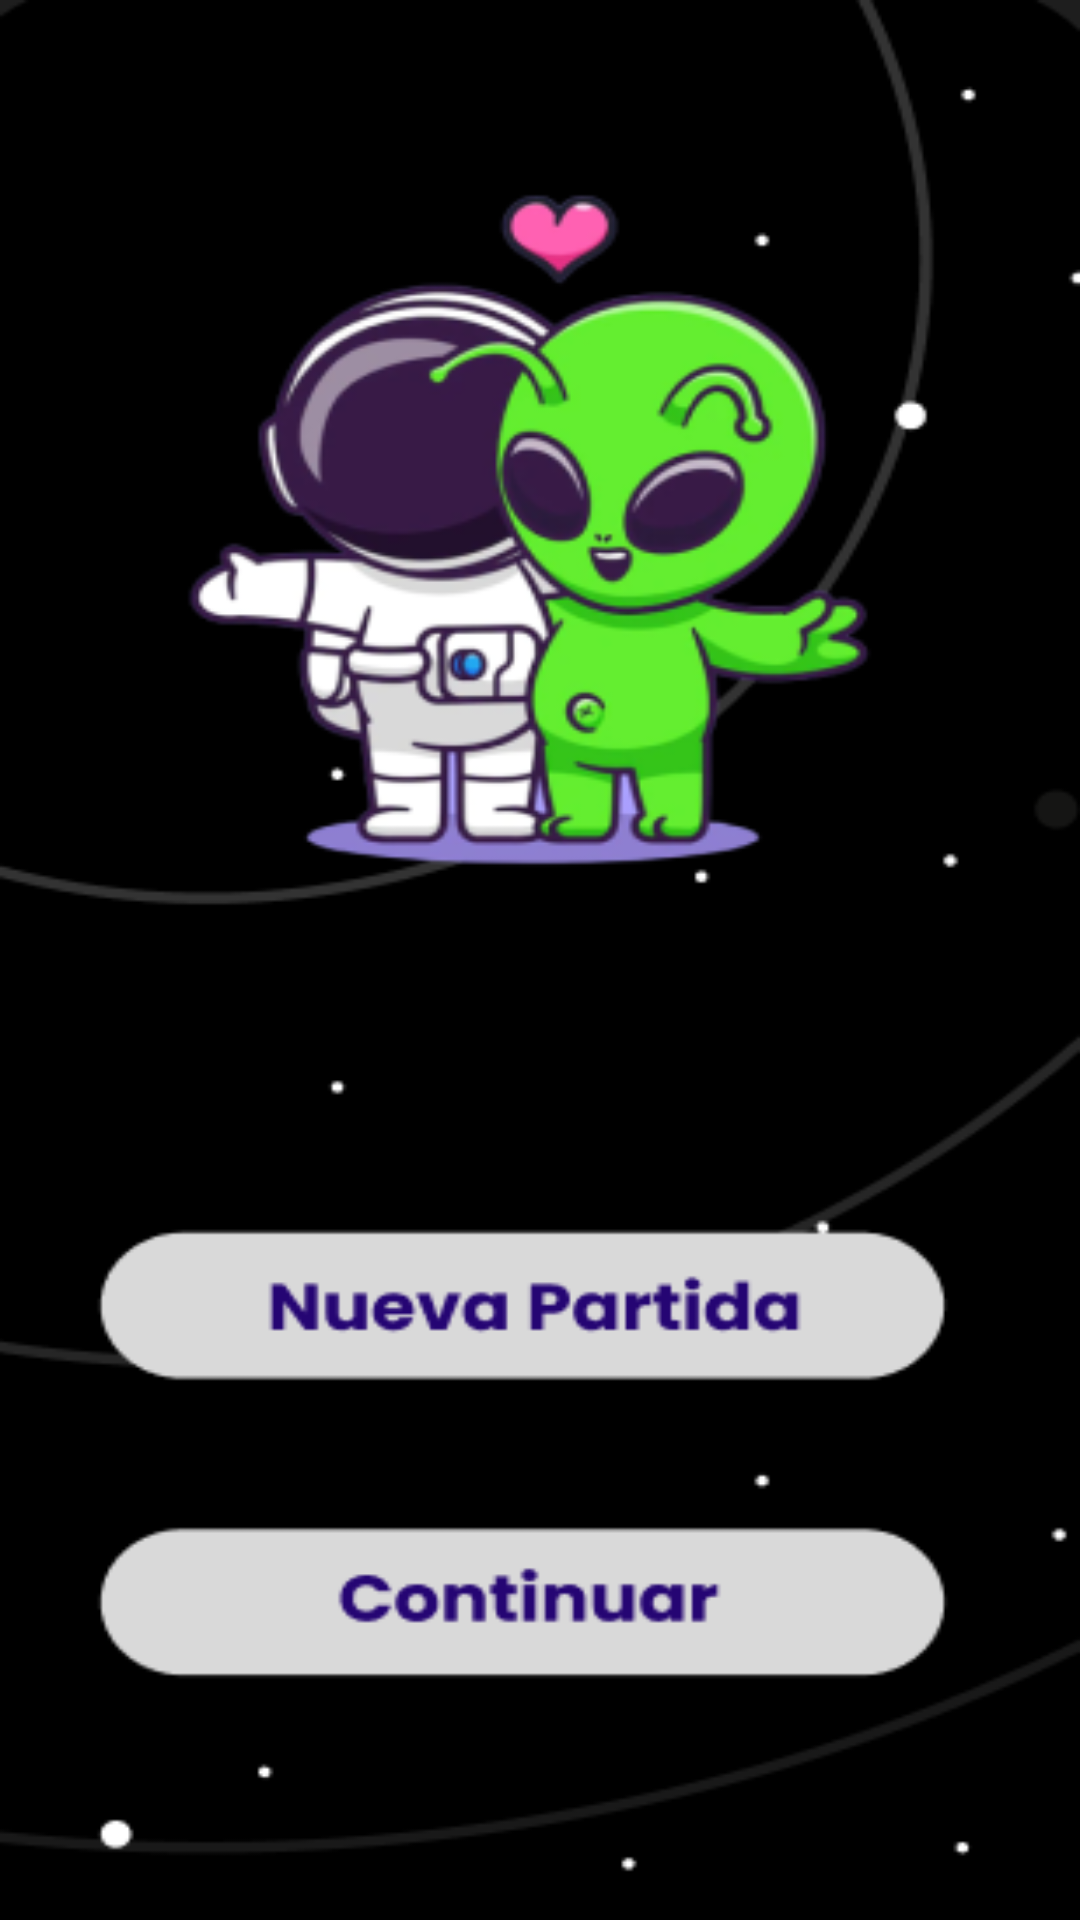

Here is an Android app screen rendered from its layout file. Give the layout XML and the strings, colors and styles it references.
<!-- AndroidManifest.xml: application theme Theme.Espacia2 -->
<!-- res/layout/activity_eleccion.xml -->
<?xml version="1.0" encoding="utf-8"?>
<androidx.constraintlayout.widget.ConstraintLayout xmlns:android="http://schemas.android.com/apk/res/android"
    xmlns:app="http://schemas.android.com/apk/res-auto"
    xmlns:tools="http://schemas.android.com/tools"
    android:layout_width="match_parent"
    android:layout_height="match_parent"
    android:background="@drawable/eleccion"
    tools:context=".Eleccion">

    <Button
        android:id="@+id/botonNueva"
        android:layout_width="333dp"
        android:layout_height="68dp"
        android:background="@android:color/transparent"
        app:layout_constraintBottom_toBottomOf="parent"
        app:layout_constraintEnd_toEndOf="parent"
        app:layout_constraintHorizontal_bias="0.355"
        app:layout_constraintStart_toStartOf="parent"
        app:layout_constraintTop_toTopOf="parent"
        app:layout_constraintVertical_bias="0.697" />

    <Button
        android:id="@+id/botonContinuar"
        android:layout_width="333dp"
        android:layout_height="68dp"
        android:background="@android:color/transparent"
        app:layout_constraintBottom_toBottomOf="parent"
        app:layout_constraintEnd_toEndOf="parent"
        app:layout_constraintHorizontal_bias="0.358"
        app:layout_constraintStart_toStartOf="parent"
        app:layout_constraintTop_toTopOf="parent"
        app:layout_constraintVertical_bias="0.865" />
</androidx.constraintlayout.widget.ConstraintLayout>
<!-- resources referenced by this layout -->
<resources>
  <!-- drawable eleccion: png bitmap (drawable-v24, 62711 bytes) -->
  <style name="Theme.Espacia2" parent="Theme.MaterialComponents.NoActionBar">
          
          <item name="colorPrimary">@color/purple_500</item>
          <item name="colorPrimaryVariant">@color/purple_700</item>
          <item name="colorOnPrimary">@color/white</item>
          
          <item name="colorSecondary">@color/teal_200</item>
          <item name="colorSecondaryVariant">@color/teal_700</item>
          <item name="colorOnSecondary">@color/black</item>
          
          <item name="android:statusBarColor">?attr/colorPrimaryVariant</item>
          
      </style>
  <!-- not gathered from this repository: default colours our renderer supplied (Android Studio template values) -->
  <color name="purple_500">#FF6200EE</color>
  <color name="purple_700">#FF3700B3</color>
  <color name="teal_200">#FF03DAC5</color>
  <color name="teal_700">#FF018786</color>
  <color name="black">#FF000000</color>
  <color name="white">#FFFFFFFF</color>
</resources>
